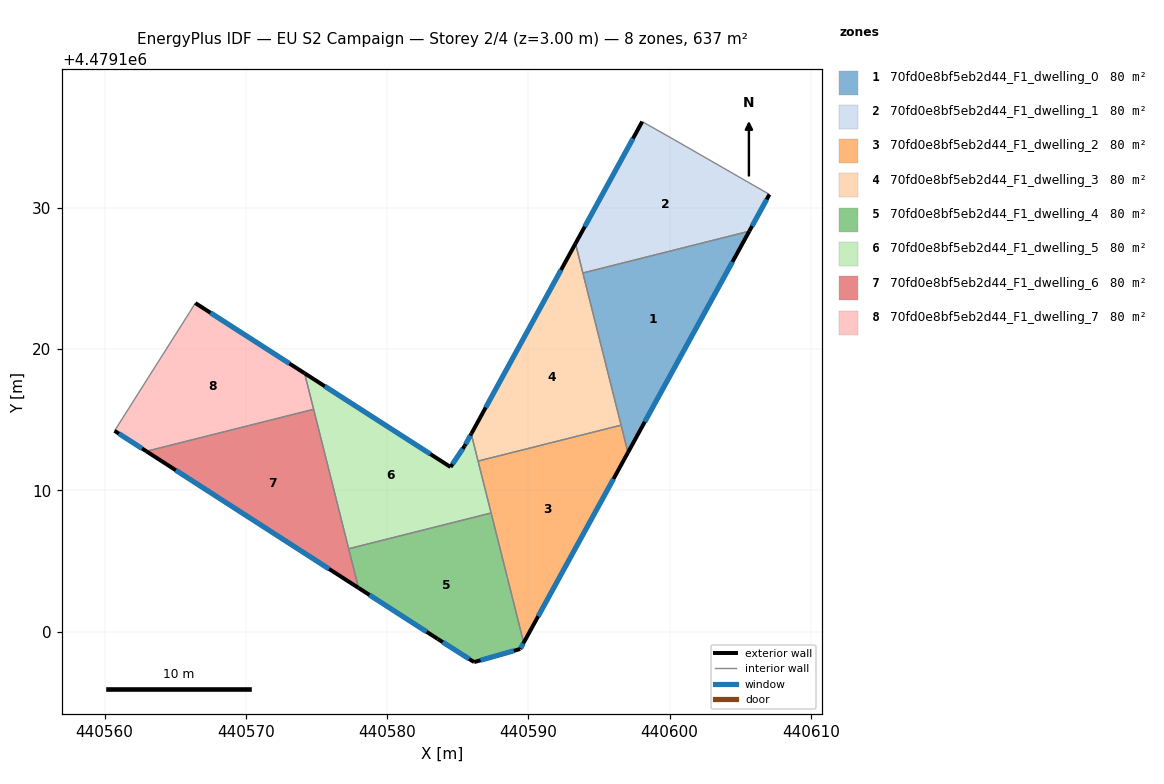
=== STOREY PLAN SPEC (per zone: floor XY polygon, exterior-wall plan segments, windows/doors) ===
zone 1: 70fd0e8bf5eb2d44_F1_dwelling_0  (79.6 m²)
  floor: (440597.05, 4479112.69) (440605.64, 4479128.36) (440593.86, 4479125.39)
  exterior wall: (440605.64, 4479128.36) – (440597.05, 4479112.69)  [17.9 m]
    window: (440604.45, 4479126.18) – (440598.24, 4479114.86)  [28.0 m²]
  interior walls: 3
zone 2: 70fd0e8bf5eb2d44_F1_dwelling_1  (79.6 m²)
  floor: (440605.64, 4479128.36) (440607.07, 4479130.96) (440600.25, 4479134.88) (440598.06, 4479136.12) (440593.34, 4479127.48) (440593.86, 4479125.39)
  exterior wall: (440593.34, 4479127.48) – (440598.06, 4479136.12)  [9.8 m]
    window: (440593.99, 4479128.68) – (440597.41, 4479134.92)  [15.4 m²]
  exterior wall: (440607.07, 4479130.96) – (440605.64, 4479128.36)  [3.0 m]
    window: (440606.87, 4479130.60) – (440605.84, 4479128.72)  [4.6 m²]
  interior walls: 4
zone 3: 70fd0e8bf5eb2d44_F1_dwelling_2  (79.6 m²)
  floor: (440589.67, 4479099.22) (440597.05, 4479112.69) (440596.57, 4479114.62) (440586.44, 4479112.08)
  exterior wall: (440597.05, 4479112.69) – (440589.67, 4479099.22)  [15.4 m]
    window: (440596.03, 4479110.82) – (440590.69, 4479101.09)  [24.0 m²]
  interior walls: 4
zone 4: 70fd0e8bf5eb2d44_F1_dwelling_3  (79.6 m²)
  floor: (440596.57, 4479114.62) (440593.34, 4479127.48) (440585.96, 4479114.00) (440586.44, 4479112.08)
  exterior wall: (440585.96, 4479114.00) – (440593.34, 4479127.48)  [15.4 m]
    window: (440586.98, 4479115.87) – (440592.31, 4479125.61)  [24.1 m²]
  interior walls: 4
zone 5: 70fd0e8bf5eb2d44_F1_dwelling_4  (79.6 m²)
  floor: (440589.42, 4479098.77) (440589.67, 4479099.22) (440587.36, 4479108.40) (440577.28, 4479105.87) (440577.97, 4479103.10) (440583.58, 4479099.49) (440586.16, 4479097.84)
  exterior wall: (440589.67, 4479099.22) – (440589.42, 4479098.77)  [0.5 m]
    window: (440589.63, 4479099.16) – (440589.46, 4479098.84)  [0.8 m²]
  exterior wall: (440589.42, 4479098.77) – (440586.16, 4479097.84)  [3.4 m]
    window: (440588.97, 4479098.65) – (440586.61, 4479097.97)  [5.3 m²]
  exterior wall: (440586.16, 4479097.84) – (440583.58, 4479099.49)  [3.1 m]
    window: (440585.80, 4479098.07) – (440583.94, 4479099.26)  [4.8 m²]
  exterior wall: (440583.58, 4479099.49) – (440577.97, 4479103.10)  [6.7 m]
    window: (440582.80, 4479099.99) – (440578.75, 4479102.60)  [10.4 m²]
  interior walls: 3
zone 6: 70fd0e8bf5eb2d44_F1_dwelling_5  (79.6 m²)
  floor: (440587.36, 4479108.40) (440585.96, 4479114.00) (440585.49, 4479113.16) (440584.49, 4479111.66) (440574.16, 4479118.30) (440577.28, 4479105.87)
  exterior wall: (440585.49, 4479113.16) – (440585.96, 4479114.00)  [1.0 m]
    window: (440585.56, 4479113.28) – (440585.89, 4479113.89)  [1.5 m²]
  exterior wall: (440574.16, 4479118.30) – (440584.49, 4479111.66)  [12.3 m]
    window: (440575.59, 4479117.38) – (440583.06, 4479112.58)  [19.2 m²]
  exterior wall: (440584.49, 4479111.66) – (440585.49, 4479113.16)  [1.8 m]
    window: (440584.63, 4479111.87) – (440585.35, 4479112.95)  [2.8 m²]
  interior walls: 5
zone 7: 70fd0e8bf5eb2d44_F1_dwelling_6  (79.6 m²)
  floor: (440577.97, 4479103.10) (440574.80, 4479115.74) (440562.96, 4479112.77)
  exterior wall: (440577.97, 4479103.10) – (440562.96, 4479112.77)  [17.9 m]
    window: (440575.89, 4479104.44) – (440565.04, 4479111.43)  [28.0 m²]
  interior walls: 3
zone 8: 70fd0e8bf5eb2d44_F1_dwelling_7  (79.6 m²)
  floor: (440574.80, 4479115.74) (440574.16, 4479118.30) (440566.42, 4479123.27) (440566.02, 4479122.62) (440560.70, 4479114.22) (440562.96, 4479112.77)
  exterior wall: (440562.96, 4479112.77) – (440560.70, 4479114.22)  [2.7 m]
    window: (440562.64, 4479112.97) – (440561.01, 4479114.02)  [4.2 m²]
  exterior wall: (440566.42, 4479123.27) – (440574.16, 4479118.30)  [9.2 m]
    window: (440567.49, 4479122.58) – (440573.08, 4479118.99)  [14.4 m²]
  interior walls: 4

=== DERIVED (storey summary) ===
Building: EU S2 Campaign
Storey: 2 of 4  (floor level z = 3.00 m)
Storey gross floor area: 636.8 m²
Zones on this storey: 8
  - 70fd0e8bf5eb2d44_F1_dwelling_0: floor 79.6 m²; exterior wall 17.9 m (53.6 m²); 1 window(s) 28.0 m²; WWR 52.2%
  - 70fd0e8bf5eb2d44_F1_dwelling_1: floor 79.6 m²; exterior wall 12.8 m (38.4 m²); 2 window(s) 20.1 m²; WWR 52.2%
  - 70fd0e8bf5eb2d44_F1_dwelling_2: floor 79.6 m²; exterior wall 15.4 m (46.1 m²); 1 window(s) 24.0 m²; WWR 52.2%
  - 70fd0e8bf5eb2d44_F1_dwelling_3: floor 79.6 m²; exterior wall 15.4 m (46.1 m²); 1 window(s) 24.1 m²; WWR 52.2%
  - 70fd0e8bf5eb2d44_F1_dwelling_4: floor 79.6 m²; exterior wall 13.6 m (40.9 m²); 4 window(s) 21.3 m²; WWR 52.2%
  - 70fd0e8bf5eb2d44_F1_dwelling_5: floor 79.6 m²; exterior wall 15.1 m (45.2 m²); 3 window(s) 23.6 m²; WWR 52.2%
  - 70fd0e8bf5eb2d44_F1_dwelling_6: floor 79.6 m²; exterior wall 17.9 m (53.6 m²); 1 window(s) 28.0 m²; WWR 52.2%
  - 70fd0e8bf5eb2d44_F1_dwelling_7: floor 79.6 m²; exterior wall 11.9 m (35.6 m²); 2 window(s) 18.6 m²; WWR 52.2%
Zone adjacency (shared interzone walls):
  - 70fd0e8bf5eb2d44_F1_dwelling_0 ↔ 70fd0e8bf5eb2d44_F1_dwelling_1
  - 70fd0e8bf5eb2d44_F1_dwelling_0 ↔ 70fd0e8bf5eb2d44_F1_dwelling_2
  - 70fd0e8bf5eb2d44_F1_dwelling_0 ↔ 70fd0e8bf5eb2d44_F1_dwelling_3
  - 70fd0e8bf5eb2d44_F1_dwelling_1 ↔ 70fd0e8bf5eb2d44_F1_dwelling_3
  - 70fd0e8bf5eb2d44_F1_dwelling_2 ↔ 70fd0e8bf5eb2d44_F1_dwelling_3
  - 70fd0e8bf5eb2d44_F1_dwelling_2 ↔ 70fd0e8bf5eb2d44_F1_dwelling_4
  - 70fd0e8bf5eb2d44_F1_dwelling_2 ↔ 70fd0e8bf5eb2d44_F1_dwelling_5
  - 70fd0e8bf5eb2d44_F1_dwelling_3 ↔ 70fd0e8bf5eb2d44_F1_dwelling_5
  - 70fd0e8bf5eb2d44_F1_dwelling_4 ↔ 70fd0e8bf5eb2d44_F1_dwelling_5
  - 70fd0e8bf5eb2d44_F1_dwelling_4 ↔ 70fd0e8bf5eb2d44_F1_dwelling_6
  - 70fd0e8bf5eb2d44_F1_dwelling_5 ↔ 70fd0e8bf5eb2d44_F1_dwelling_6
  - 70fd0e8bf5eb2d44_F1_dwelling_5 ↔ 70fd0e8bf5eb2d44_F1_dwelling_7
  - 70fd0e8bf5eb2d44_F1_dwelling_6 ↔ 70fd0e8bf5eb2d44_F1_dwelling_7